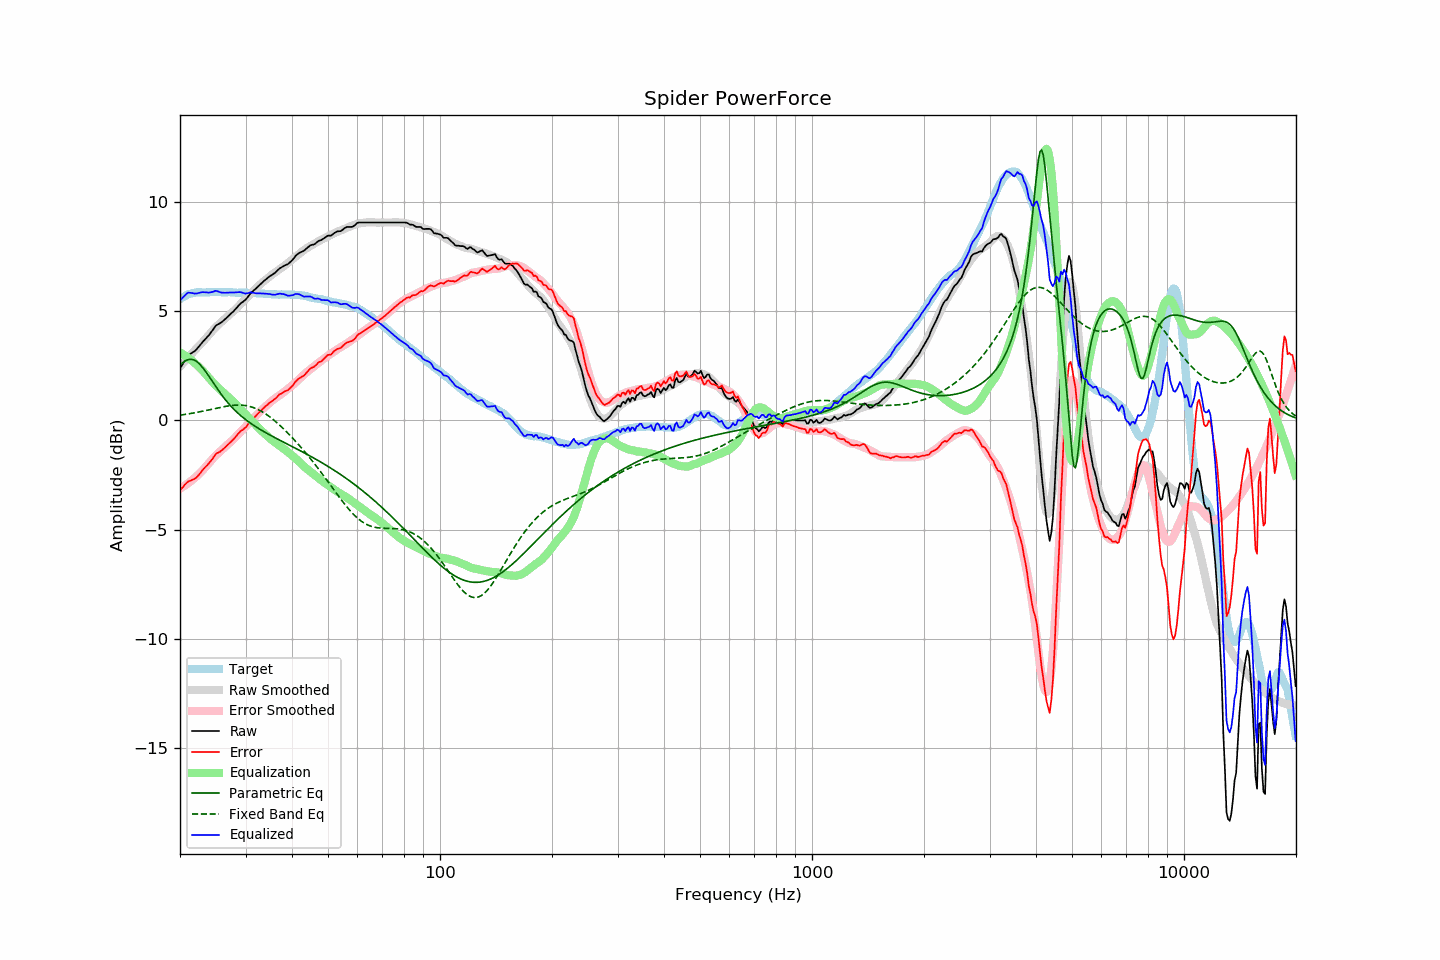

Data behind this chart, as committed beside it:
frequency, raw, error, smoothed, error_smoothed, equalization, parametric_eq, fixed_band_eq, equalized_raw, equalized_smoothed, target
20.00, 2.38, -3.18, 2.47, -3.12, 3.12, 2.53, 0.24, 5.50, 5.59, 5.56
20.20, 2.50, -3.11, 2.55, -3.08, 3.08, 2.60, 0.25, 5.57, 5.63, 5.61
20.40, 2.62, -3.04, 2.63, -3.03, 3.03, 2.66, 0.27, 5.65, 5.66, 5.66
20.61, 2.75, -2.94, 2.71, -2.98, 2.98, 2.71, 0.28, 5.73, 5.70, 5.69
20.81, 2.87, -2.87, 2.79, -2.93, 2.93, 2.76, 0.29, 5.80, 5.73, 5.74
21.02, 2.98, -2.80, 2.87, -2.88, 2.88, 2.78, 0.30, 5.86, 5.75, 5.78
21.23, 3.03, -2.77, 2.95, -2.82, 2.82, 2.80, 0.31, 5.85, 5.78, 5.80
21.44, 3.08, -2.74, 3.03, -2.77, 2.77, 2.80, 0.32, 5.85, 5.80, 5.82
21.66, 3.13, -2.71, 3.12, -2.71, 2.71, 2.79, 0.34, 5.83, 5.82, 5.84
21.87, 3.17, -2.68, 3.20, -2.64, 2.64, 2.76, 0.35, 5.81, 5.84, 5.85
22.09, 3.24, -2.63, 3.28, -2.58, 2.58, 2.72, 0.36, 5.82, 5.85, 5.87
22.31, 3.32, -2.56, 3.36, -2.51, 2.51, 2.66, 0.38, 5.83, 5.87, 5.88
22.54, 3.41, -2.47, 3.43, -2.44, 2.44, 2.60, 0.39, 5.85, 5.87, 5.88
22.76, 3.50, -2.38, 3.51, -2.37, 2.37, 2.52, 0.41, 5.87, 5.88, 5.88
22.99, 3.59, -2.28, 3.59, -2.29, 2.29, 2.43, 0.42, 5.88, 5.88, 5.86
23.22, 3.67, -2.20, 3.67, -2.21, 2.21, 2.34, 0.44, 5.88, 5.88, 5.86
23.45, 3.75, -2.11, 3.76, -2.12, 2.12, 2.24, 0.45, 5.87, 5.88, 5.86
23.69, 3.83, -2.05, 3.84, -2.04, 2.04, 2.13, 0.47, 5.86, 5.88, 5.87
23.92, 3.91, -1.96, 3.93, -1.95, 1.95, 2.02, 0.49, 5.86, 5.88, 5.87
24.16, 4.01, -1.87, 4.02, -1.86, 1.86, 1.91, 0.50, 5.87, 5.88, 5.88
24.40, 4.11, -1.78, 4.10, -1.78, 1.78, 1.80, 0.52, 5.89, 5.88, 5.89
24.65, 4.21, -1.67, 4.18, -1.70, 1.70, 1.69, 0.53, 5.91, 5.88, 5.88
24.89, 4.32, -1.56, 4.25, -1.62, 1.62, 1.58, 0.55, 5.94, 5.88, 5.88
25.14, 4.38, -1.50, 4.33, -1.55, 1.55, 1.47, 0.57, 5.93, 5.88, 5.88
25.39, 4.42, -1.47, 4.40, -1.48, 1.48, 1.37, 0.58, 5.90, 5.88, 5.89
25.65, 4.46, -1.43, 4.46, -1.42, 1.42, 1.26, 0.60, 5.88, 5.88, 5.88
25.91, 4.51, -1.37, 4.53, -1.35, 1.35, 1.16, 0.61, 5.86, 5.88, 5.87
26.16, 4.57, -1.30, 4.60, -1.28, 1.28, 1.07, 0.63, 5.85, 5.88, 5.87
26.43, 4.64, -1.23, 4.66, -1.21, 1.21, 0.97, 0.64, 5.85, 5.88, 5.87
26.69, 4.71, -1.16, 4.73, -1.15, 1.15, 0.88, 0.65, 5.86, 5.87, 5.87
26.96, 4.78, -1.10, 4.79, -1.08, 1.08, 0.79, 0.67, 5.86, 5.87, 5.88
27.23, 4.85, -1.03, 4.86, -1.01, 1.01, 0.71, 0.68, 5.86, 5.87, 5.88
27.50, 4.92, -0.96, 4.92, -0.95, 0.95, 0.63, 0.69, 5.87, 5.87, 5.88
27.77, 4.98, -0.88, 4.99, -0.88, 0.88, 0.55, 0.69, 5.86, 5.87, 5.86
28.05, 5.06, -0.80, 5.06, -0.81, 0.81, 0.48, 0.70, 5.86, 5.86, 5.86
28.33, 5.14, -0.71, 5.13, -0.73, 0.73, 0.41, 0.70, 5.87, 5.86, 5.85
28.62, 5.23, -0.62, 5.21, -0.65, 0.65, 0.34, 0.71, 5.88, 5.86, 5.85
28.90, 5.31, -0.55, 5.29, -0.57, 0.57, 0.27, 0.71, 5.88, 5.86, 5.86
29.19, 5.38, -0.47, 5.36, -0.50, 0.50, 0.21, 0.70, 5.87, 5.86, 5.85
29.48, 5.43, -0.44, 5.44, -0.42, 0.42, 0.15, 0.70, 5.85, 5.85, 5.86
29.78, 5.49, -0.36, 5.51, -0.34, 0.34, 0.09, 0.69, 5.83, 5.85, 5.85
30.08, 5.55, -0.31, 5.59, -0.26, 0.26, 0.03, 0.68, 5.81, 5.85, 5.86
30.38, 5.65, -0.20, 5.66, -0.19, 0.19, -0.03, 0.67, 5.83, 5.85, 5.85
30.68, 5.74, -0.11, 5.74, -0.11, 0.11, -0.08, 0.65, 5.85, 5.85, 5.85
30.99, 5.84, -0.01, 5.81, -0.03, 0.03, -0.13, 0.63, 5.87, 5.84, 5.84
31.30, 5.90, 0.06, 5.89, 0.04, -0.04, -0.18, 0.61, 5.85, 5.84, 5.84
31.61, 5.97, 0.13, 5.96, 0.12, -0.12, -0.23, 0.58, 5.85, 5.84, 5.84
31.93, 6.03, 0.19, 6.03, 0.20, -0.20, -0.28, 0.55, 5.83, 5.83, 5.84
32.24, 6.10, 0.28, 6.10, 0.27, -0.27, -0.33, 0.52, 5.83, 5.83, 5.82
32.57, 6.18, 0.35, 6.18, 0.35, -0.35, -0.37, 0.49, 5.83, 5.83, 5.83
32.89, 6.25, 0.42, 6.24, 0.42, -0.42, -0.42, 0.45, 5.83, 5.82, 5.83
33.22, 6.31, 0.49, 6.31, 0.49, -0.49, -0.46, 0.41, 5.82, 5.82, 5.81
33.55, 6.38, 0.57, 6.37, 0.56, -0.56, -0.50, 0.36, 5.82, 5.81, 5.81
33.89, 6.44, 0.64, 6.43, 0.63, -0.63, -0.55, 0.32, 5.81, 5.80, 5.80
34.23, 6.50, 0.69, 6.49, 0.69, -0.69, -0.59, 0.27, 5.81, 5.80, 5.81
34.57, 6.56, 0.77, 6.55, 0.76, -0.76, -0.63, 0.21, 5.80, 5.79, 5.79
34.92, 6.62, 0.83, 6.61, 0.83, -0.83, -0.67, 0.16, 5.79, 5.79, 5.79
35.27, 6.66, 0.87, 6.67, 0.89, -0.89, -0.71, 0.10, 5.77, 5.79, 5.78
35.62, 6.71, 0.93, 6.73, 0.95, -0.95, -0.75, 0.04, 5.76, 5.78, 5.78
35.97, 6.76, 0.98, 6.78, 1.00, -1.00, -0.79, -0.02, 5.76, 5.78, 5.78
... 635 more rows
